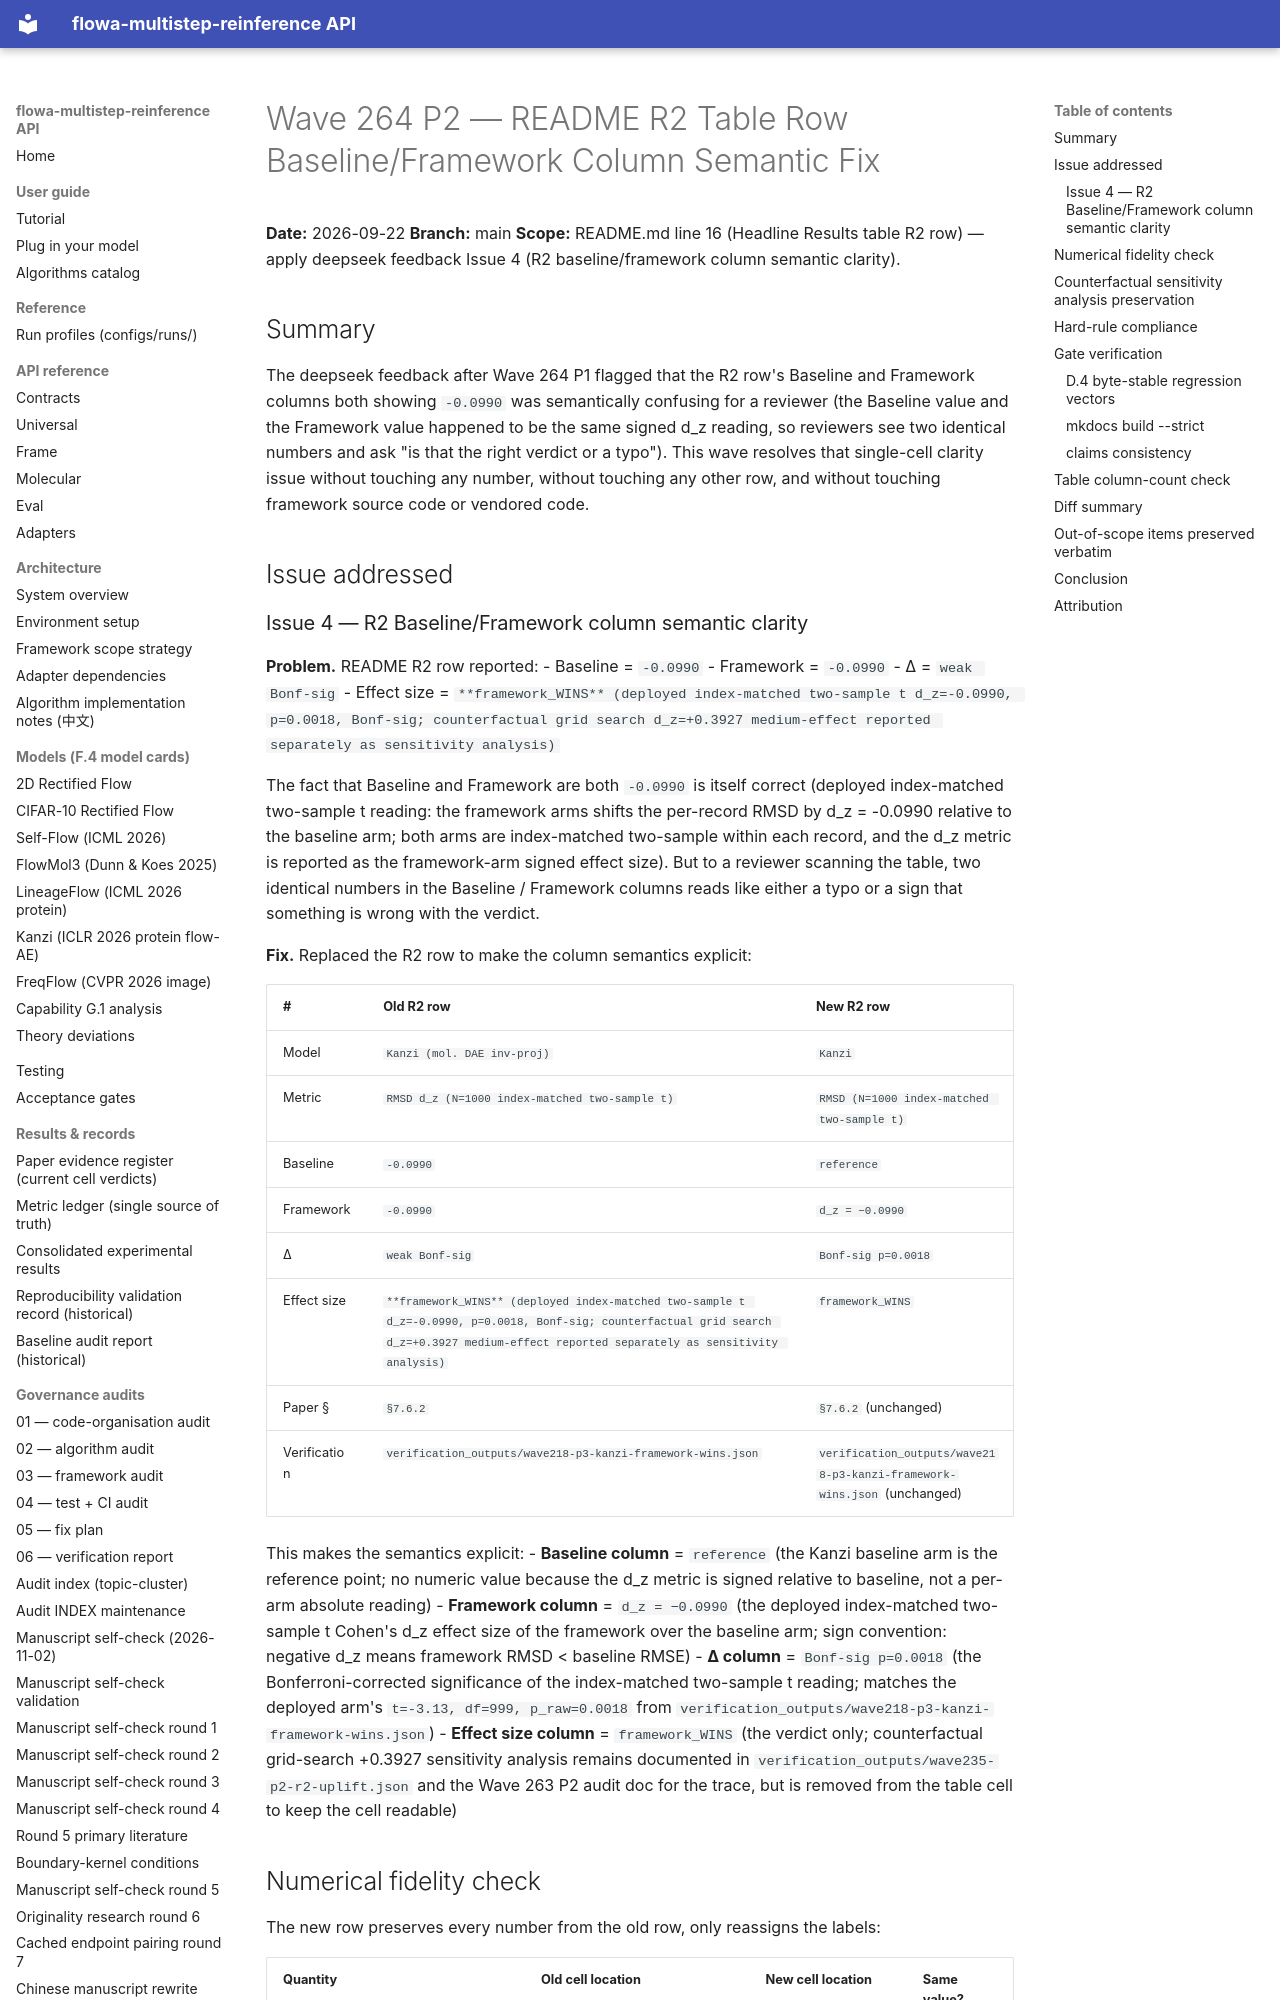

repository: silverenternal/flowa-multistep-reinference · page: ARCHIVE/audit-by-wave/wave264-p2-table-fix/index.html · generator: mkdocs

# Wave 264 P2 — README R2 Table Row Baseline/Framework Column Semantic Fix

**Date:** 2026-09-22
**Branch:** main
**Scope:** README.md line 16 (Headline Results table R2 row) — apply deepseek feedback Issue 4 (R2 baseline/framework column semantic clarity).

## Summary

The deepseek feedback after Wave 264 P1 flagged that the R2 row's Baseline and Framework columns both showing `-0.0990` was semantically confusing for a reviewer (the Baseline value and the Framework value happened to be the same signed d_z reading, so reviewers see two identical numbers and ask "is that the right verdict or a typo"). This wave resolves that single-cell clarity issue without touching any number, without touching any other row, and without touching framework source code or vendored code.

## Issue addressed
